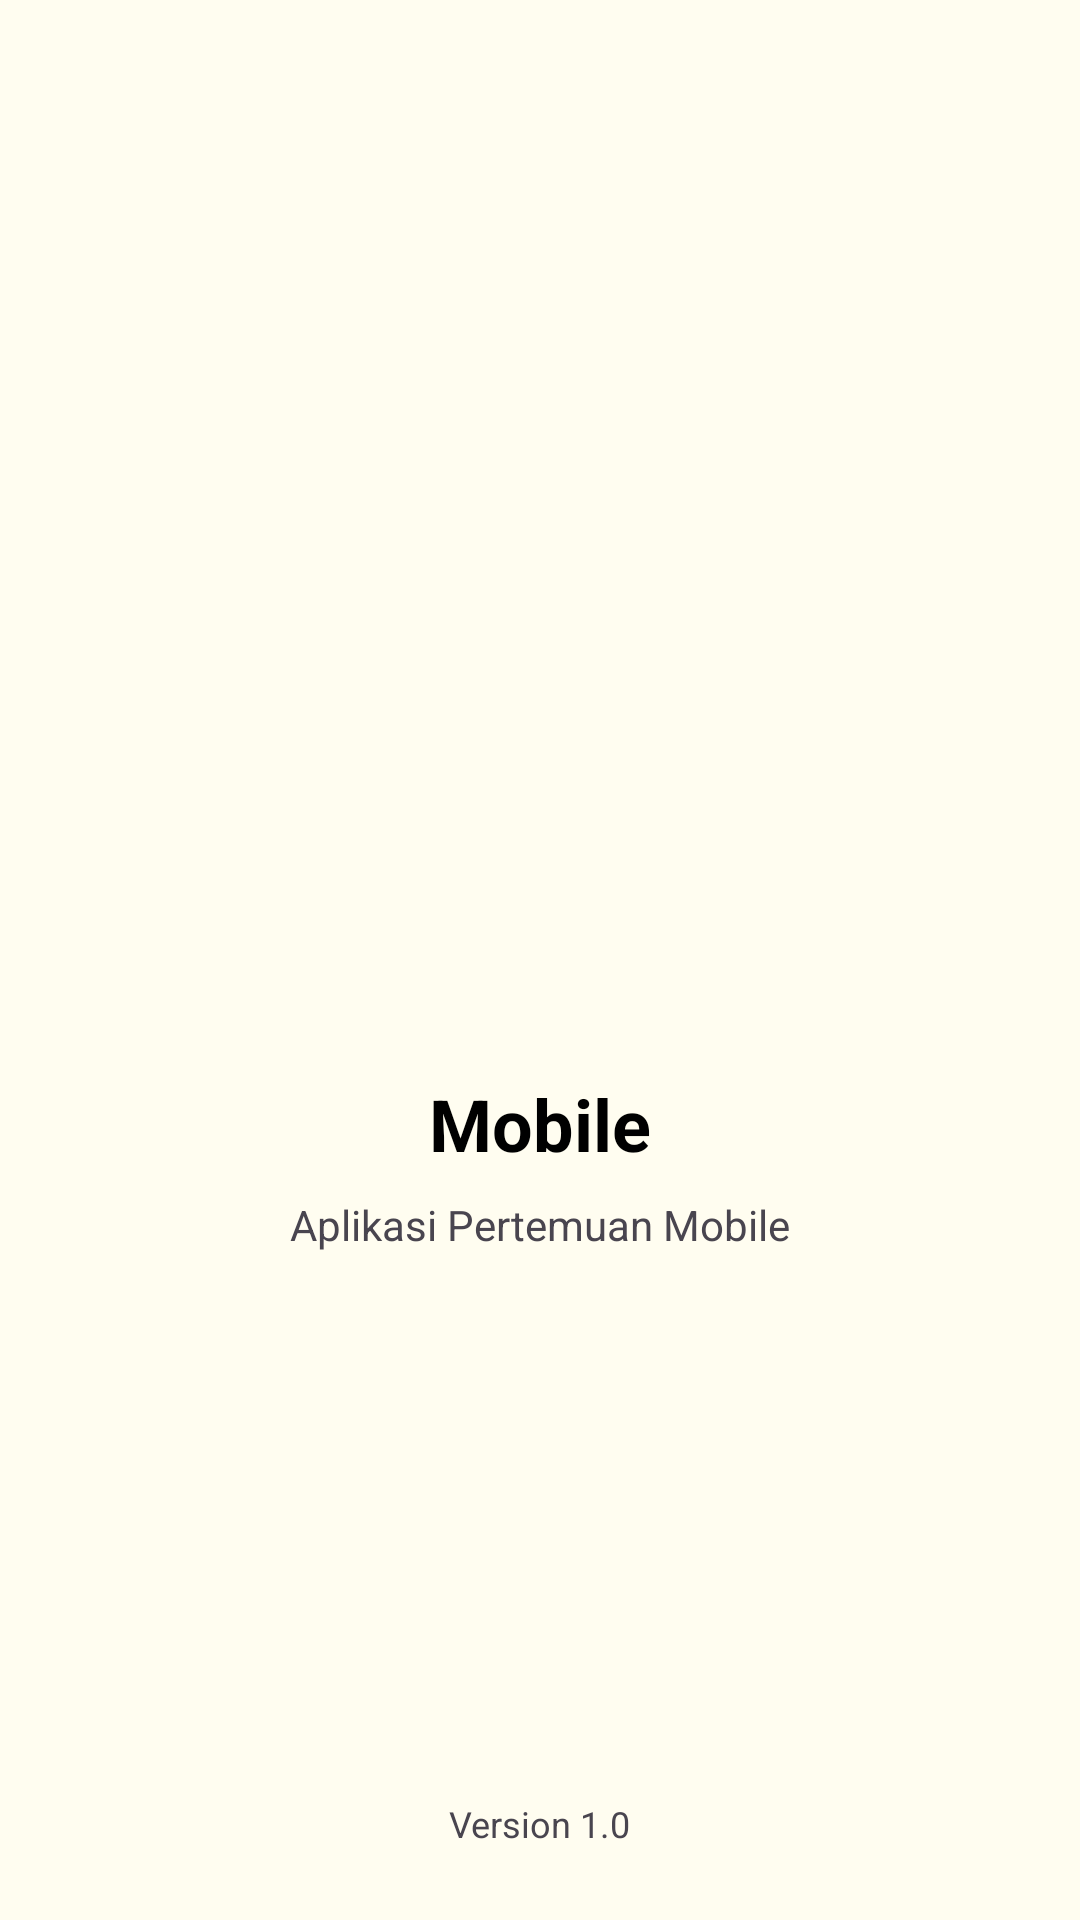

Reconstruct the res/layout file that produces this screen, plus the resources it refers to.
<!-- AndroidManifest.xml: application theme Theme.Pertemuan3 -->
<!-- res/layout/activity_splash_screen.xml -->
<?xml version="1.0" encoding="utf-8"?>
<androidx.constraintlayout.widget.ConstraintLayout xmlns:android="http://schemas.android.com/apk/res/android"
    xmlns:app="http://schemas.android.com/apk/res-auto"
    xmlns:tools="http://schemas.android.com/tools"
    android:id="@+id/main"
    android:layout_width="match_parent"
    android:layout_height="match_parent"
    tools:context=".SplashScreenActivity">

    <LinearLayout
        android:layout_width="wrap_content"
        android:layout_height="wrap_content"
        android:orientation="vertical"
        android:gravity="center"
        app:layout_constraintTop_toTopOf="parent"
        app:layout_constraintBottom_toBottomOf="parent"
        app:layout_constraintStart_toStartOf="parent"
        app:layout_constraintEnd_toEndOf="parent">

        <ImageView
            android:id="@+id/imgSplashLogo"
            android:layout_width="120dp"
            android:layout_height="120dp"
            android:src="@drawable/phone"
            android:contentDescription="Logo Aplikasi" />

        <TextView
            android:layout_width="wrap_content"
            android:layout_height="wrap_content"
            android:layout_marginTop="16dp"
            android:text="Mobile"
            android:textSize="24sp"
            android:textStyle="bold"
            android:textColor="@color/black" />

        <TextView
            android:layout_width="wrap_content"
            android:layout_height="wrap_content"
            android:layout_marginTop="8dp"
            android:text="Aplikasi Pertemuan Mobile"
            android:textSize="14sp" />

    </LinearLayout>

    <TextView
        android:layout_width="wrap_content"
        android:layout_height="wrap_content"
        android:layout_marginBottom="24dp"
        android:text="Version 1.0"
        android:textSize="12sp"
        app:layout_constraintBottom_toBottomOf="parent"
        app:layout_constraintStart_toStartOf="parent"
        app:layout_constraintEnd_toEndOf="parent" />

</androidx.constraintlayout.widget.ConstraintLayout>
<!-- resources referenced by this layout -->
<resources>
  <color name="black">#FF000000</color>
  <style name="Theme.Pertemuan3" parent="Base.Theme.Pertemuan3" />
  <style name="Base.Theme.Pertemuan3" parent="Theme.Material3.DayNight.NoActionBar">
          
          <item name="colorPrimary">@color/lays_red</item>
          <item name="colorOnPrimary">@color/white</item>
          <item name="colorPrimaryContainer">@color/lays_yellow</item>
          <item name="colorOnPrimaryContainer">@color/lays_text</item>
          <item name="colorSecondary">@color/lays_yellow_dark</item>
          <item name="android:statusBarColor">@color/lays_red_dark</item>
          <item name="android:windowBackground">@color/lays_bg</item>
      </style>
  <color name="lays_red">#E53935</color>
  <color name="white">#FFFFFFFF</color>
  <color name="lays_yellow">#FFC107</color>
  <color name="lays_text">#212121</color>
  <color name="lays_yellow_dark">#F57F17</color>
  <color name="lays_red_dark">#B71C1C</color>
  <color name="lays_bg">#FFFDF0</color>
</resources>
